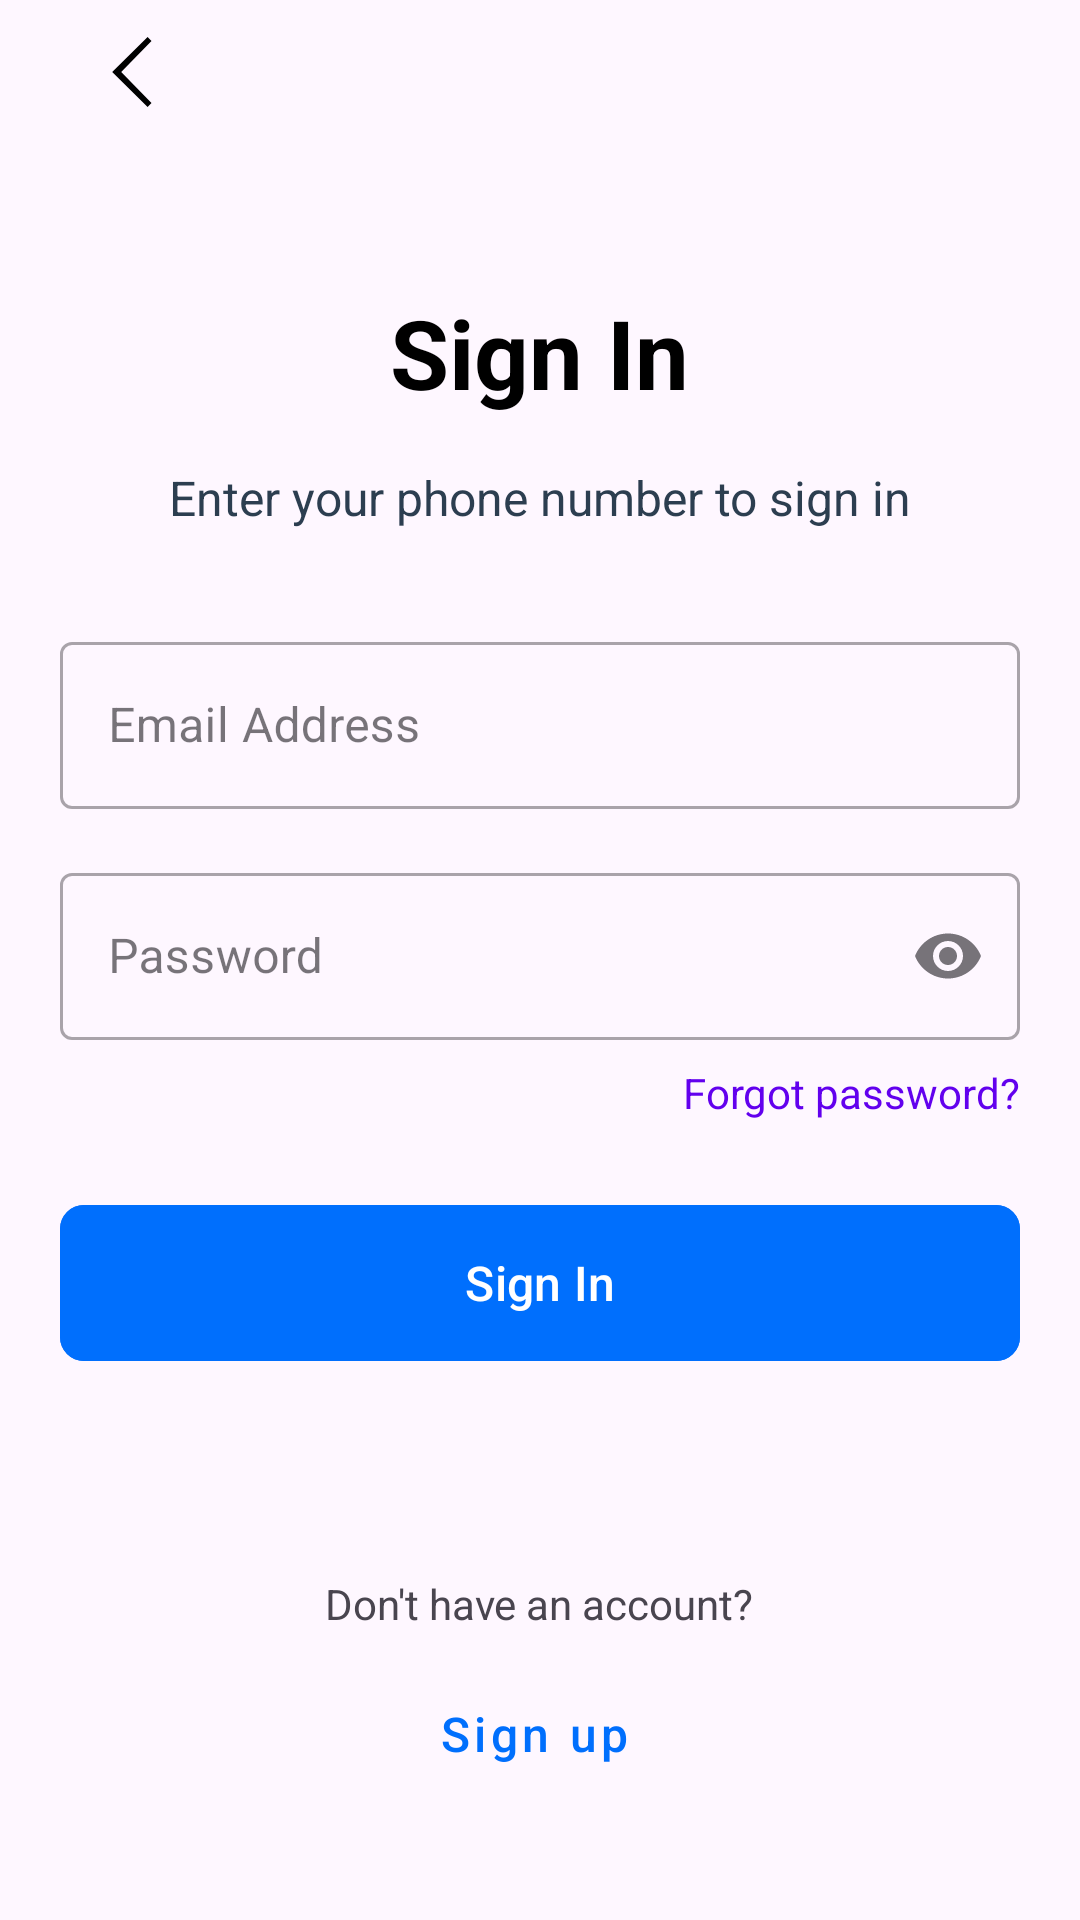

Produce the Android XML layout that renders to this screen, including the resource entries it uses.
<!-- AndroidManifest.xml: application theme Theme.FinderJob -->
<!-- res/layout/activity_login.xml -->
<?xml version="1.0" encoding="utf-8"?>
<LinearLayout xmlns:android="http://schemas.android.com/apk/res/android"
    xmlns:app="http://schemas.android.com/apk/res-auto"
    xmlns:tools="http://schemas.android.com/tools"
    android:id="@+id/main"
    android:layout_width="match_parent"
    android:layout_height="match_parent"
    tools:context=".LoginActivity"
    android:paddingStart="20dp"
    android:paddingEnd="20dp"
    android:paddingBottom="20dp"
    android:orientation="vertical">

    <ImageButton
    android:id="@+id/btnBack"
    android:layout_width="48dp"
    android:layout_height="48dp"
    android:background="@drawable/rounded_button"
    android:contentDescription="@string/back"
    android:src="@drawable/ic_previous"
    android:scaleType="centerInside"
    android:padding="8dp"/>

    <TextView
        android:id="@+id/welcomeText"
        android:layout_width="wrap_content"
        android:layout_height="wrap_content"
        android:text="@string/sign_in"
        android:textColor="@color/black"
        android:textSize="32sp"
        android:textStyle="bold"
        android:layout_marginTop="48dp"
        android:layout_gravity="center_horizontal"/>

    <TextView
        android:layout_width="match_parent"
        android:layout_height="wrap_content"
        android:textSize="16sp"
        android:text="@string/sign_welcome"
        android:layout_marginTop="16dp"
        android:textColor="@color/dark_blue"
        android:gravity="center_horizontal"/>

    <com.google.android.material.textfield.TextInputLayout
        android:id="@+id/emailInputLayout"
        style="@style/Widget.MaterialComponents.TextInputLayout.OutlinedBox"
        android:layout_width="match_parent"
        android:layout_height="wrap_content"
        android:layout_marginTop="32dp"
        app:startIconDrawable="@drawable/ic_email">

        <com.google.android.material.textfield.TextInputEditText
            android:id="@+id/emailEditText"
            android:layout_width="match_parent"
            android:layout_height="wrap_content"
            android:hint="@string/email_address"
            android:inputType="textEmailAddress" />
    </com.google.android.material.textfield.TextInputLayout>

    <com.google.android.material.textfield.TextInputLayout
        android:id="@+id/passwordInputLayout"
        style="@style/Widget.MaterialComponents.TextInputLayout.OutlinedBox"
        android:layout_width="match_parent"
        android:layout_height="wrap_content"
        android:layout_marginTop="16dp"
        app:endIconMode="password_toggle"
        app:startIconDrawable="@drawable/ic_lock">

        <com.google.android.material.textfield.TextInputEditText
            android:id="@+id/passwordEditText"
            android:layout_width="match_parent"
            android:layout_height="wrap_content"
            android:hint="@string/password"
            android:inputType="textPassword" />
    </com.google.android.material.textfield.TextInputLayout>

    <TextView
        android:id="@+id/forgotPasswordText"
        android:layout_width="wrap_content"
        android:layout_height="wrap_content"
        android:layout_marginTop="8dp"
        android:text="@string/forgot_password"
        android:textColor="@color/purple_500"
        android:layout_gravity="end" />

    <com.google.android.material.button.MaterialButton
        android:id="@+id/loginButton"
        android:layout_width="match_parent"
        android:layout_height="60dp"
        android:layout_marginTop="24dp"
        android:textSize="16sp"
        android:text="@string/sign_in"
        app:cornerRadius="8dp"
        android:backgroundTint="@color/main"/>
    <View
        android:layout_width="match_parent"
        android:layout_height="0dp"
        android:layout_weight="1" />
    <LinearLayout
        android:layout_width="match_parent"
        android:layout_height="wrap_content"
        android:layout_marginBottom="12dp"
        android:gravity="center_horizontal"
        android:orientation="vertical">

        <TextView
            android:layout_width="wrap_content"
            android:layout_height="wrap_content"
            android:text="@string/don_t_have_an_account"
            android:textSize="14sp"
            android:layout_marginBottom="4dp"/>


        <Button
            android:id="@+id/btnSignup"
            android:layout_width="match_parent"
            android:layout_height="60dp"
            style="@style/Widget.MaterialComponents.Button.Icon"
            android:text="@string/sign_up"
            android:textAllCaps="false"
            android:backgroundTint="@color/light_blue"
            android:textColor="@color/main"
            android:textSize="16sp"/>
    </LinearLayout>
</LinearLayout>
<!-- resources referenced by this layout -->
<resources>
  <color name="black">#FF000000</color>
  <color name="dark_blue">#2C3E50</color>
  <color name="main">#006FFD</color>
  <!-- drawable ic_previous (drawable) -->
  <vector xmlns:android="http://schemas.android.com/apk/res/android" android:height="24dp" android:viewportHeight="24" android:viewportWidth="24" android:width="24dp">
        
      <path android:fillColor="#000000" android:pathData="M17.2,23.7l-11.8,-11.7l11.8,-11.7l1.3,1.4l-10.1,10.3l10.1,10.3z"/>
      
  </vector>
  <!-- drawable rounded_button (drawable) -->
  <?xml version="1.0" encoding="utf-8"?>
  <ripple xmlns:android="http://schemas.android.com/apk/res/android"
      android:color="@color/light_blue">
      <item>
          <shape android:shape="oval">
              <solid android:color="@color/light_blue"/>
          </shape>
      </item>
  </ripple>
  <string name="back">back</string>
  <string name="don_t_have_an_account">Don\'t have an account?</string>
  <string name="email_address">Email Address</string>
  <string name="forgot_password">Forgot password?</string>
  <string name="password">Password</string>
  <string name="sign_in">Sign In</string>
  <string name="sign_up">Sign up</string>
  <string name="sign_welcome">Enter your phone number to sign in</string>
  <style name="Theme.FinderJob" parent="Base.Theme.FinderJob" />
  <style name="Base.Theme.FinderJob" parent="Theme.Material3.DayNight.NoActionBar">
          
          
      </style>
  <!-- not gathered from this repository: default colours our renderer supplied (Android Studio template values) -->
  <color name="purple_500">#FF6200EE</color>
</resources>
